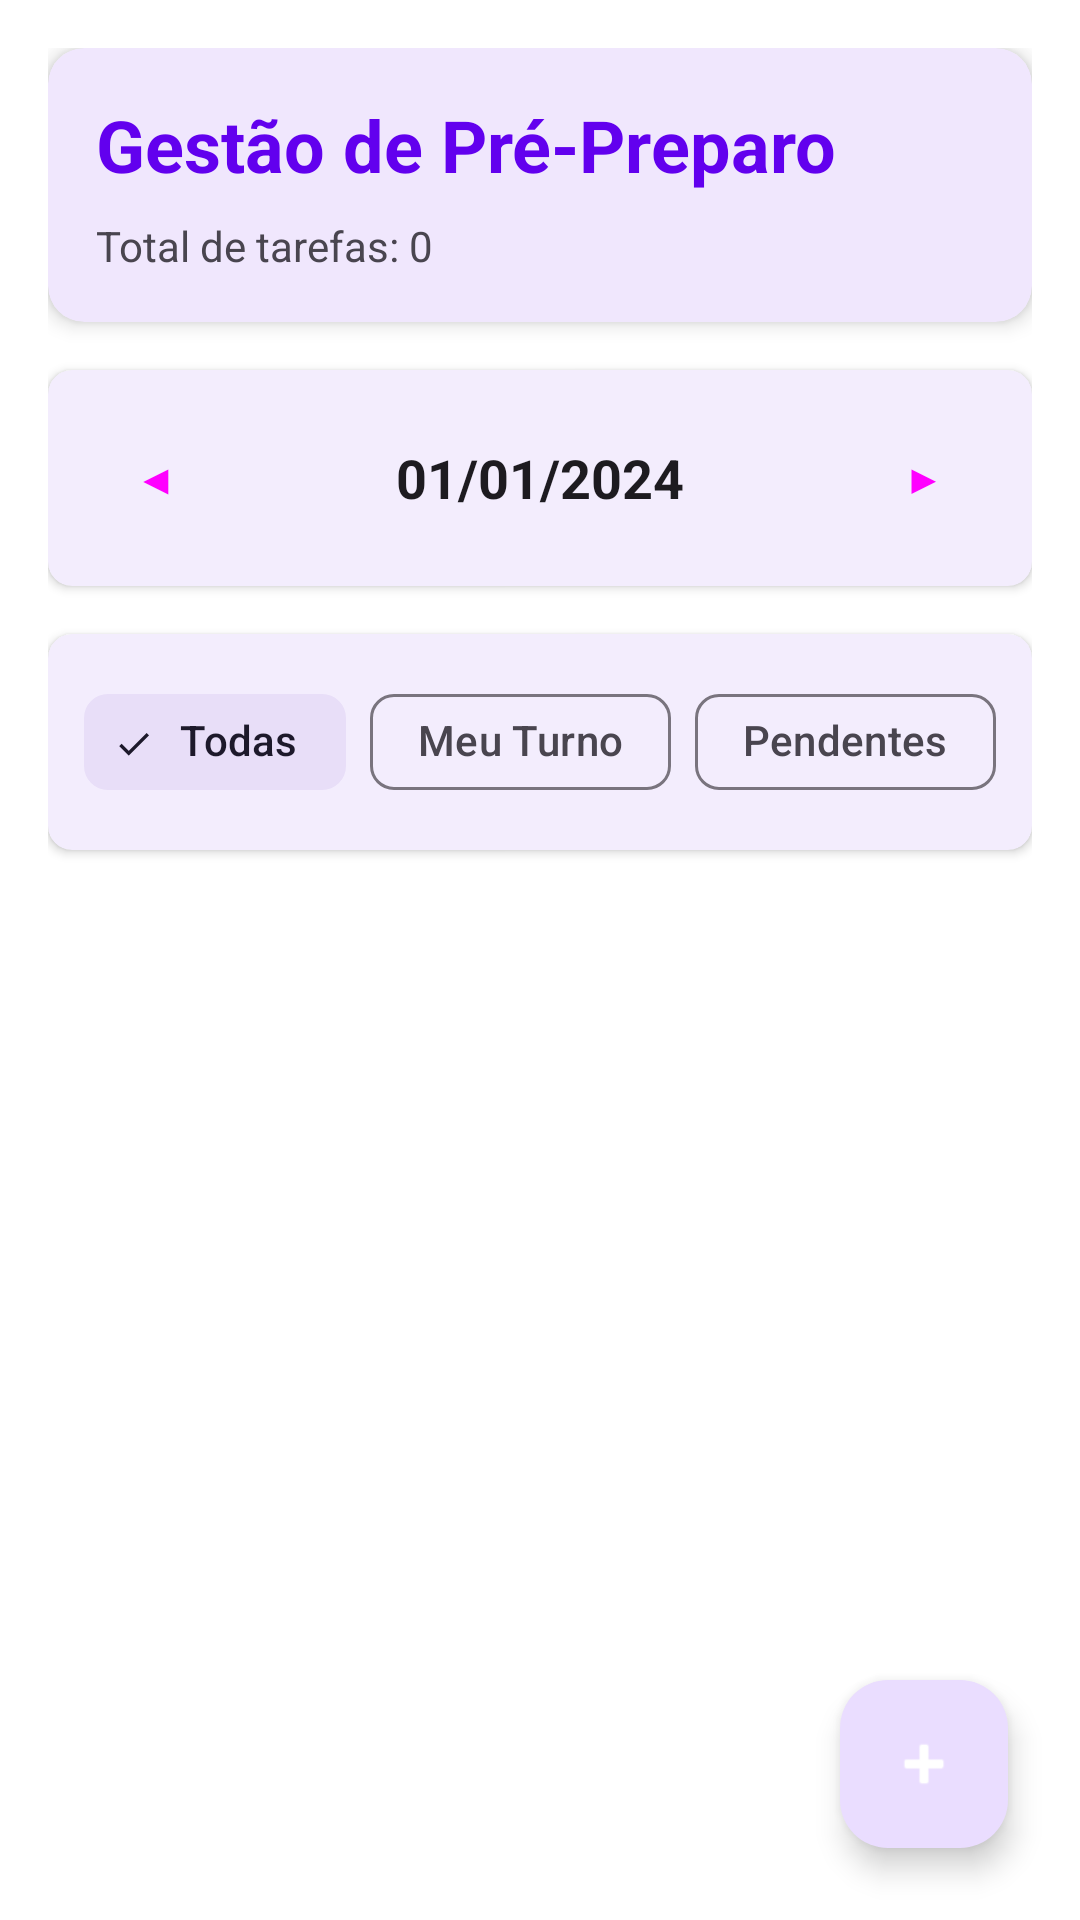

Reconstruct the res/layout file that produces this screen, plus the resources it refers to.
<!-- AndroidManifest.xml: application theme Theme.VisualizadorApp -->
<!-- res/layout/activity_gestao_preparo.xml -->
<?xml version="1.0" encoding="utf-8"?>
<androidx.coordinatorlayout.widget.CoordinatorLayout xmlns:android="http://schemas.android.com/apk/res/android"
    xmlns:app="http://schemas.android.com/apk/res-auto"
    android:layout_width="match_parent"
    android:layout_height="match_parent"
    android:background="?attr/colorSurface">

    <ScrollView
        android:layout_width="match_parent"
        android:layout_height="match_parent">

        <LinearLayout
            android:layout_width="match_parent"
            android:layout_height="wrap_content"
            android:orientation="vertical"
            android:padding="16dp">

            
            <com.google.android.material.card.MaterialCardView
                android:layout_width="match_parent"
                android:layout_height="wrap_content"
                android:layout_marginBottom="16dp"
                app:cardElevation="4dp"
                app:cardCornerRadius="12dp">

                <LinearLayout
                    android:layout_width="match_parent"
                    android:layout_height="wrap_content"
                    android:orientation="vertical"
                    android:padding="16dp">

                    <TextView
                        android:layout_width="wrap_content"
                        android:layout_height="wrap_content"
                        android:text="Gestão de Pré-Preparo"
                        android:textSize="24sp"
                        android:textStyle="bold"
                        android:textColor="?attr/colorPrimary"/>

                    <TextView
                        android:id="@+id/textStatusGeral"
                        android:layout_width="wrap_content"
                        android:layout_height="wrap_content"
                        android:layout_marginTop="8dp"
                        android:text="Total de tarefas: 0"
                        android:textSize="14sp"/>

                </LinearLayout>

            </com.google.android.material.card.MaterialCardView>

            
            <com.google.android.material.card.MaterialCardView
                android:layout_width="match_parent"
                android:layout_height="wrap_content"
                android:layout_marginBottom="16dp"
                app:cardElevation="2dp"
                app:cardCornerRadius="8dp">

                <LinearLayout
                    android:layout_width="match_parent"
                    android:layout_height="wrap_content"
                    android:orientation="horizontal"
                    android:gravity="center_vertical"
                    android:padding="12dp">

                    <Button
                        android:id="@+id/btnDiaAnterior"
                        android:layout_width="48dp"
                        android:layout_height="48dp"
                        android:text="◀"
                        style="@style/Widget.Material3.Button.IconButton"/>

                    <TextView
                        android:id="@+id/textDataSelecionada"
                        android:layout_width="0dp"
                        android:layout_height="wrap_content"
                        android:layout_weight="1"
                        android:text="01/01/2024"
                        android:textSize="18sp"
                        android:textStyle="bold"
                        android:gravity="center"
                        android:textColor="?attr/colorOnSurface"/>

                    <Button
                        android:id="@+id/btnProximoDia"
                        android:layout_width="48dp"
                        android:layout_height="48dp"
                        android:text="▶"
                        style="@style/Widget.Material3.Button.IconButton"/>

                </LinearLayout>

            </com.google.android.material.card.MaterialCardView>

            
            <com.google.android.material.card.MaterialCardView
                android:layout_width="match_parent"
                android:layout_height="wrap_content"
                android:layout_marginBottom="16dp"
                app:cardElevation="2dp"
                app:cardCornerRadius="8dp">

                <HorizontalScrollView
                    android:layout_width="match_parent"
                    android:layout_height="wrap_content"
                    android:scrollbars="none"
                    android:padding="12dp">

                    <com.google.android.material.chip.ChipGroup
                        android:id="@+id/chipGroupFiltros"
                        android:layout_width="wrap_content"
                        android:layout_height="wrap_content"
                        app:singleSelection="true"
                        app:checkedChip="@id/chipTodas">

                        <com.google.android.material.chip.Chip
                            android:id="@+id/chipTodas"
                            android:layout_width="wrap_content"
                            android:layout_height="wrap_content"
                            android:text="Todas"
                            style="@style/Widget.Material3.Chip.Filter"/>

                        <com.google.android.material.chip.Chip
                            android:id="@+id/chipMeuTurno"
                            android:layout_width="wrap_content"
                            android:layout_height="wrap_content"
                            android:text="Meu Turno"
                            style="@style/Widget.Material3.Chip.Filter"/>

                        <com.google.android.material.chip.Chip
                            android:id="@+id/chipPendentes"
                            android:layout_width="wrap_content"
                            android:layout_height="wrap_content"
                            android:text="Pendentes"
                            style="@style/Widget.Material3.Chip.Filter"/>

                        <com.google.android.material.chip.Chip
                            android:id="@+id/chipEmAndamento"
                            android:layout_width="wrap_content"
                            android:layout_height="wrap_content"
                            android:text="Em Andamento"
                            style="@style/Widget.Material3.Chip.Filter"/>

                        <com.google.android.material.chip.Chip
                            android:id="@+id/chipConcluidas"
                            android:layout_width="wrap_content"
                            android:layout_height="wrap_content"
                            android:text="Concluídas"
                            style="@style/Widget.Material3.Chip.Filter"/>

                    </com.google.android.material.chip.ChipGroup>

                </HorizontalScrollView>

            </com.google.android.material.card.MaterialCardView>

            
            <androidx.recyclerview.widget.RecyclerView
                android:id="@+id/recyclerViewTarefas"
                android:layout_width="match_parent"
                android:layout_height="wrap_content"
                android:clipToPadding="false"
                android:paddingBottom="80dp"/>

        </LinearLayout>

    </ScrollView>

    
    <com.google.android.material.floatingactionbutton.FloatingActionButton
        android:id="@+id/fabNovaTarefa"
        android:layout_width="wrap_content"
        android:layout_height="wrap_content"
        android:layout_gravity="bottom|end"
        android:layout_margin="24dp"
        android:contentDescription="Nova tarefa"
        app:srcCompat="@android:drawable/ic_input_add"
        app:tint="@android:color/white"/>

</androidx.coordinatorlayout.widget.CoordinatorLayout>
<!-- resources referenced by this layout -->
<resources>
  <style name="Theme.VisualizadorApp" parent="Base.Theme.VisualizadorApp" />
  <style name="Base.Theme.VisualizadorApp" parent="Theme.Material3.DayNight.NoActionBar">
          
          <item name="colorPrimary">@color/primary</item>
          <item name="colorPrimaryDark">@color/primary_dark</item>
          <item name="colorAccent">@color/accent</item>
          
          
          <item name="android:colorBackground">@color/background</item>
          <item name="colorSurface">@color/surface</item>
          
          
          <item name="android:textColorPrimary">@color/text_primary</item>
          <item name="android:textColorSecondary">@color/text_secondary</item>
          <item name="android:textColorHint">@color/text_hint</item>
          
          
          <item name="android:statusBarColor">@color/surface</item>
          <item name="android:windowLightStatusBar" tools:targetApi="m">true</item>
          
          
          <item name="android:navigationBarColor">@color/surface</item>
          <item name="android:windowLightNavigationBar" tools:targetApi="o_mr1">true</item>
          
          
          <item name="materialButtonStyle">@style/Widget.App.Button</item>
          <item name="materialCardViewStyle">@style/Widget.App.CardView</item>
      </style>
  <color name="primary">#FF6200EE</color>
  <color name="primary_dark">#FF3700B3</color>
  <color name="accent">#FF03DAC5</color>
  <color name="background">#FFFAFAFA</color>
  <color name="surface">#FFFFFFFF</color>
  <color name="text_primary">#DE000000</color>
  <color name="text_secondary">#99000000</color>
  <color name="text_hint">#61000000</color>
  <style name="Widget.App.Button" parent="Widget.Material3.Button">
          <item name="cornerRadius">8dp</item>
          <item name="android:textAllCaps">false</item>
      </style>
  <style name="Widget.App.CardView" parent="Widget.Material3.CardView.Elevated">
          <item name="cardCornerRadius">12dp</item>
          <item name="cardElevation">4dp</item>
          <item name="cardBackgroundColor">@color/card_background</item>
      </style>
  <color name="card_background">#FFFFFFFF</color>
</resources>
